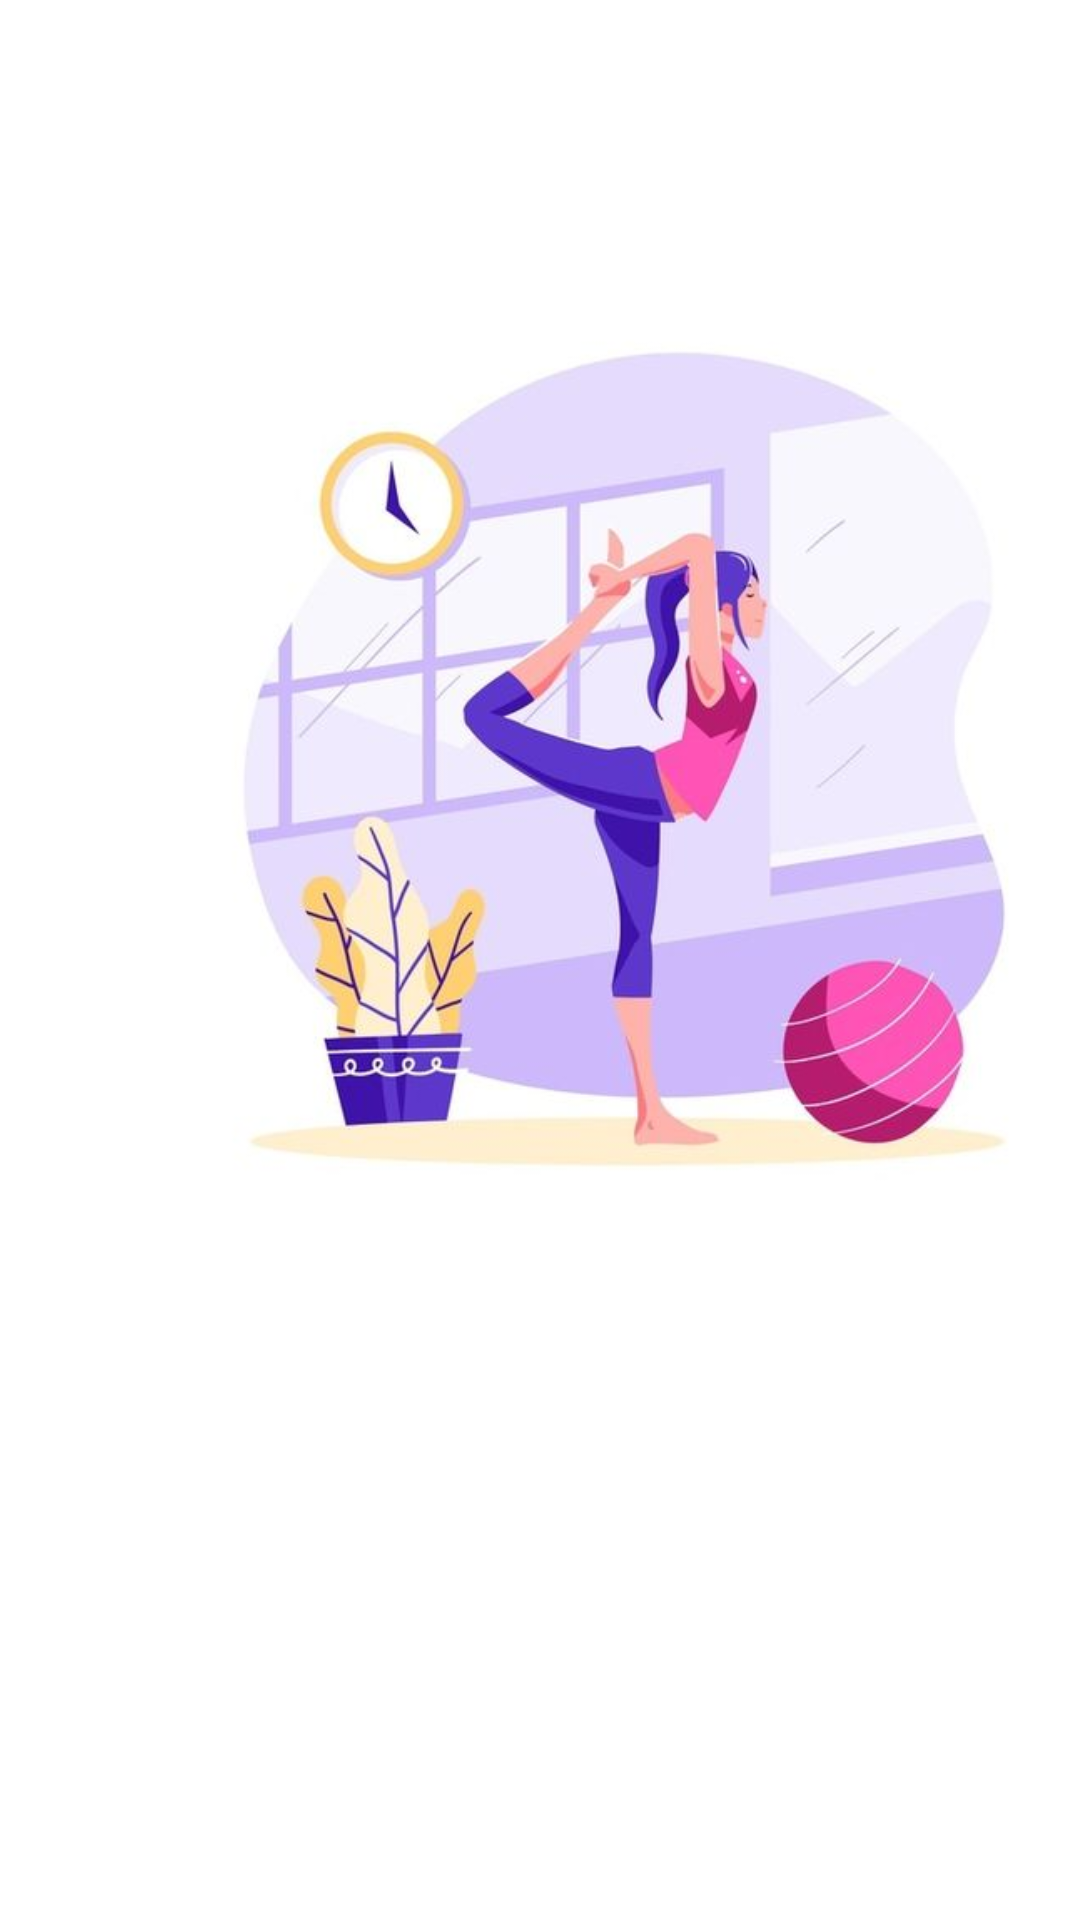

Here is an Android app screen rendered from its layout file. Give the layout XML and the strings, colors and styles it references.
<!-- AndroidManifest.xml: application theme Theme.HealthyState -->
<!-- res/layout/activity_navigation_for_themes.xml -->
<?xml version="1.0" encoding="utf-8"?>
<androidx.drawerlayout.widget.DrawerLayout xmlns:android="http://schemas.android.com/apk/res/android"
    xmlns:app="http://schemas.android.com/apk/res-auto"
    xmlns:tools="http://schemas.android.com/tools"
    android:layout_width="match_parent"
    android:layout_height="match_parent"
    android:id="@+id/drawerlayout"
    tools:context=".Navigations.NavigationForThemes">

    <LinearLayout
        android:layout_width="match_parent"
        android:layout_height="match_parent"
        android:orientation="vertical">
        <Toolbar
            android:id="@+id/tbNavig"
            android:layout_width="match_parent"
            android:layout_height="56dp"
            tools:ignore="MissingConstraints"
            android:background="@color/white"
            android:theme="@style/ThemeOverlay.AppCompat.Dark.ActionBar"
            android:popupTheme="@style/ThemeOverlay.AppCompat.Light">
        </Toolbar>
        <ImageView
            android:paddingTop="40dp"
            android:id="@+id/imageTop"
            android:layout_width="416dp"
            android:layout_height="354dp"
            android:src="@drawable/meditating"
            tools:ignore="MissingConstraints"
            tools:layout_editor_absoluteX="-5dp"
            ></ImageView>

        <LinearLayout
            android:layout_width="match_parent"
            android:layout_height="wrap_content"
            android:orientation="horizontal"
            tools:ignore="MissingConstraints"
            android:paddingTop="20dp"
            app:layout_constraintTop_toBottomOf="@+id/imageTop">

            <androidx.recyclerview.widget.RecyclerView
                android:id="@+id/recycler_view"
                android:layout_width="match_parent"
                android:layout_height="match_parent"
                />

        </LinearLayout>

    </LinearLayout>

    <com.google.android.material.navigation.NavigationView
        android:id="@+id/nav_view"
        android:layout_width="wrap_content"
        android:layout_height="match_parent"
        android:layout_gravity="start"
        android:fitsSystemWindows="true"
        app:menu="@menu/activity_navigation_drawer"
        app:headerLayout="@layout/nav_header_navigation"></com.google.android.material.navigation.NavigationView>

</androidx.drawerlayout.widget.DrawerLayout>
<!-- res/layout/nav_header_navigation.xml (included above) -->
<?xml version="1.0" encoding="utf-8"?>
<LinearLayout xmlns:android="http://schemas.android.com/apk/res/android"
    xmlns:app="http://schemas.android.com/apk/res-auto"
    android:layout_width="match_parent"
    android:layout_height="176dp"
    android:background="@drawable/navigation"
    android:gravity="bottom"
    android:orientation="vertical"
    android:paddingLeft="16dp"
    android:paddingTop="16dp"
    android:paddingRight="16dp"
    android:paddingBottom="16dp"
    android:theme="@style/ThemeOverlay.AppCompat.Dark">

    <TextView
        android:id="@+id/headerName"
        android:layout_width="match_parent"
        android:layout_height="wrap_content"
        android:textColor="@color/text_reg_auto"
        android:text="HealthyState (ИМЯ ЧЕЛОВЕКА)"
        android:textSize="25dp"
        android:paddingTop="8dp"
        android:fontFamily="@font/crimson_text"
        android:textAppearance="@style/TextAppearance.AppCompat.Body1" />

    <TextView
        android:id="@+id/headerEmail"
        android:textSize="15dp"
        android:layout_width="wrap_content"
        android:layout_height="wrap_content"
        android:paddingTop="8dp"
        android:fontFamily="@font/crimson_text"
        android:layout_marginBottom="20dp"
        android:textColor="@color/text_reg_auto_two"
        android:text="ПОЧТА ЧЕЛОВЕКА" />
</LinearLayout>
<!-- resources referenced by this layout -->
<resources>
  <color name="text_reg_auto">#6a0a6a</color>
  <color name="text_reg_auto_two">#886688</color>
  <color name="white">#FFFFFFFF</color>
  <!-- drawable meditating: jpg bitmap (drawable, 25810 bytes) -->
  <!-- drawable navigation: png bitmap (drawable, 25293 bytes) -->
  <style name="Theme.HealthyState" parent="Theme.MaterialComponents.DayNight.DarkActionBar">
          
          <item name="colorPrimary">@color/btn_reg</item>
          <item name="colorPrimaryVariant">@color/btn_reg</item>
          <item name="colorOnPrimary">@color/white</item>
          
          <item name="colorSecondary">@color/btn_reg_stroke</item>
          <item name="colorSecondaryVariant">@color/btn_reg_stroke</item>
          <item name="colorOnSecondary">@color/black</item>
          
          <item name="android:statusBarColor">?attr/colorPrimaryVariant</item>
          
      </style>
  <color name="btn_reg">#e69dc1</color>
  <color name="btn_reg_stroke">#D17DA6</color>
  <color name="black">#FF000000</color>
</resources>
